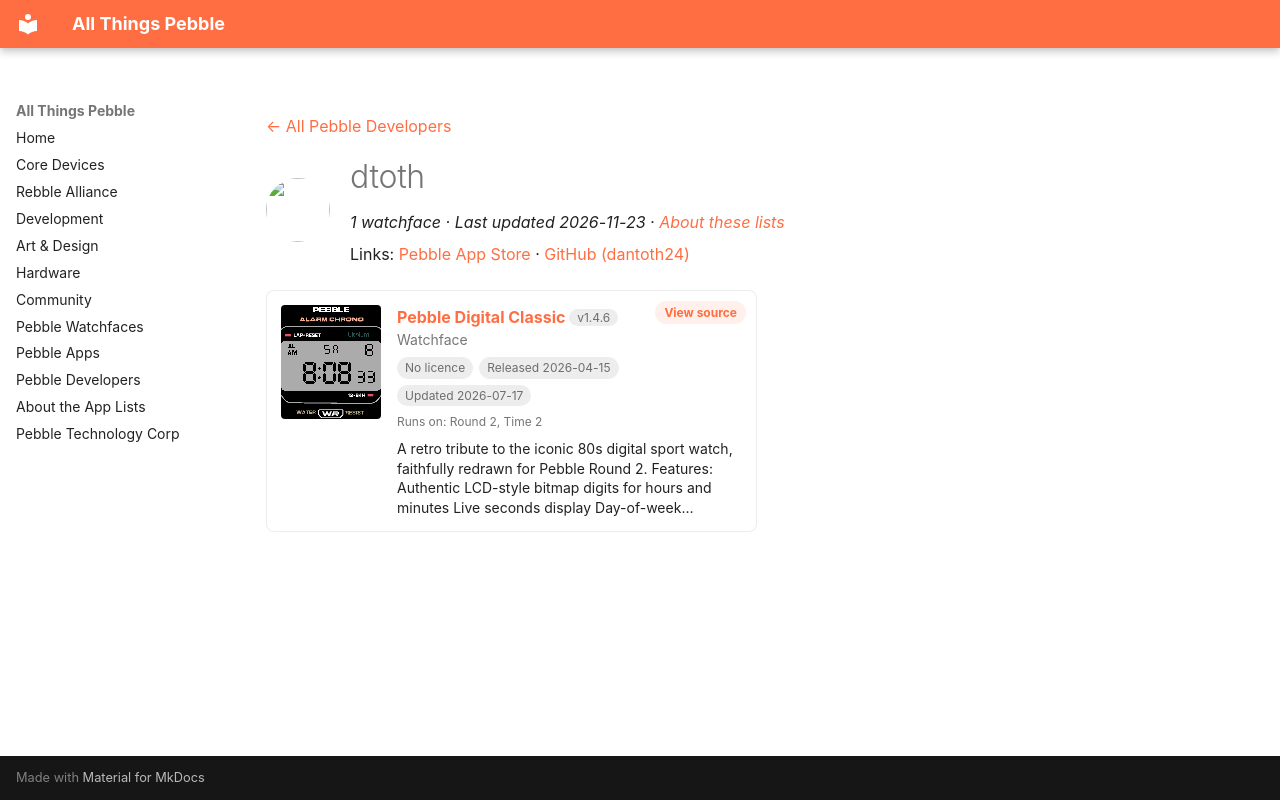

repository: saltedlolly/all-things-pebble · page: developers/dtoth.html · generator: mkdocs

---
title: "dtoth"
hide:
  - toc
---

<!-- Generated by scripts/update_app_directory.py: do not edit by hand -->
[← All Pebble Developers](../developers.md)

<div class="dev-header" markdown>
<img class="dev-avatar" src="https://github.com/dantoth24.png?size=128" alt="" width="64" height="64" loading="lazy" onerror="this.remove()">
<div class="dev-intro" markdown>

# dtoth

*1 watchface · Last updated 2026-11-23 · [About these lists](../about-app-lists.md)*

Links: [Pebble App Store](https://apps.repebble.com/apps/dev/dtoth_b855fb454106c7a9a8d5f6f5) · [GitHub (dantoth24)](https://github.com/dantoth24)

</div>
</div>

<div class="app-grid dev-apps" data-search-exclude>
<div class="app-card" data-type="watchface" data-title="pebble digital classic" data-released="2026-04-15" data-updated="2026-07-17">
<a class="app-shot" href="https://apps.repebble.com/0ca1204c486849f7aaed36aa" data-search-exclude><img src="../images/apps/0ca1204c486849f7aaed36aa.png" alt="Pebble Digital Classic" loading="lazy"></a>
<div class="app-info">
<h2 class="app-name" id="app-0ca1204c486849f7aaed36aa"><a href="https://apps.repebble.com/0ca1204c486849f7aaed36aa">Pebble Digital Classic</a> <span class="app-version" title="Latest version" data-search-exclude>v1.4.6</span></h2>
<a class="app-source" href="https://github.com/dantoth24/watchface-digital-classic" title="Source code" data-search-exclude>View source</a>
<div class="app-dev">Watchface</div>
<div class="app-tags" data-search-exclude><span class="app-licence app-licence--none" title="Licence">No licence</span> <span title="First published in the app store">Released 2026-04-15</span> <span title="Latest release in the app store">Updated 2026-07-17</span></div>
<div class="app-watches" title="Supported watches" data-search-exclude>Runs on: Round 2, Time 2</div>
<p class="app-desc">A retro tribute to the iconic 80s digital sport watch, faithfully redrawn for Pebble Round 2. Features: Authentic LCD-style bitmap digits for hours and minutes Live seconds display Day-of-week…</p>
</div>
</div>
</div>
